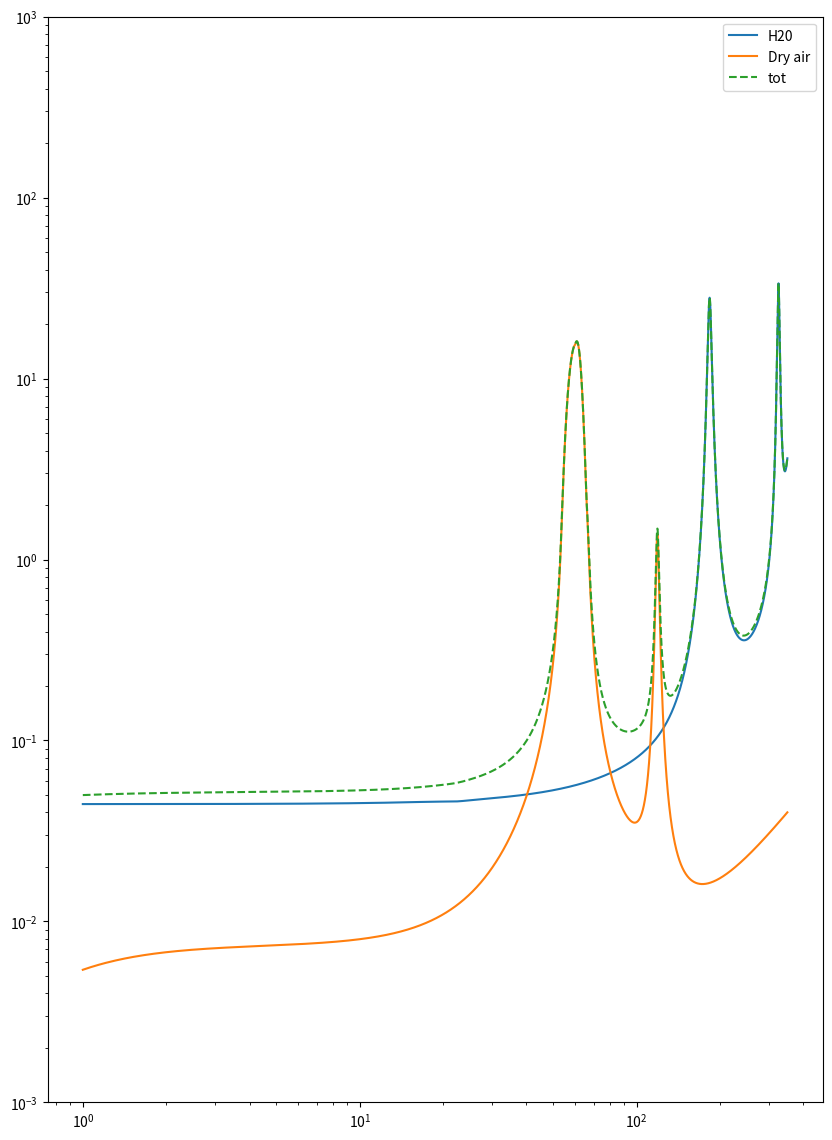

The script that saved this image:
import numpy as np

def Rain_attenuation(lat,elv_angle,h_s,R_zero,f,Pol_tilt,p):
    #Step 1
    
    h_r = 4-0.0075*(lat-36)
    
    #Step 2
    elv_angle = (elv_angle*np.pi)/180
    lat_of_earth_stat = (lat*np.pi)/180
    
    if elv_angle < (5*np.pi)/180:
        L_s = ((2*(h_r-h_s))/(np.sqrt(np.sin(elv_angle)**2+(2*(h_r-h_s)/8500*10**3))+np.sin(elv_angle)))
    else:
        L_s = (h_r-h_s)/np.sin(elv_angle)
        
    # Step 3
    L_g = L_s*np.sin(elv_angle)
    
    
    #Step 4
    
    # Coeffiecients for line fitting 
    k_h_coef = [[-5.3398,-0.35351,-0.23789,-0.94158],[-0.10008,1.26970, 0.86036,0.64552],[1.13098,0.45400,0.15354
                                                                                      ,0.16817],-0.18961,0.71147]
    k_v_coef = [[-3.80595,-3.44965,-0.39902,0.50167],[0.56934,-0.22911,0.73042,1.07319],[0.81061,0.51059,0.11899,0.27195],-0.16398,0.63297]
    
    a_h_coef = [[-0.14318,0.29591,0.32177,-5.37610,16.1721],[1.82442,0.77564,0.63773,-0.96230,-3.29980],[-0.55187
                                                                                           ,0.19822,0.13164,1.47828,3.43990],0.67849,-1.95537]
    a_v_coef = [[-0.07771,0.56727,-0.20238,-48.2991,48.5833],[2.33840,0.95545,1.14520,0.791669,0.791459],[-0.76284,0.54039,0.26809,0.116226,0.116479],-0.053739,0.83433]
    
    # K_h Caculation
    
    log_k_h = 0.0
    for j in range(4):
        term = k_h_coef[0][j] * np.exp(-((np.log10(f) - k_h_coef[1][j]) / k_h_coef[2][j]) ** 2)
        log_k_h += term
    log_k_h += k_h_coef[3] * np.log10(f) +k_h_coef[4]
    
    # K_v Caculation
    
    log_k_v = 0.0
    for j in range(4):
        term = k_v_coef[0][j] * np.exp(-((np.log10(f) - k_v_coef[1][j]) / k_v_coef[2][j]) ** 2)
        log_k_v += term
    log_k_v += k_v_coef[3] * np.log10(f) +k_v_coef[4]
    
    #a_h calc
    
    a_h = 0.0
    
    for j in range(5):
        term = a_h_coef[0][j] * np.exp(-((np.log10(f) - a_h_coef[1][j]) / a_h_coef[2][j]) ** 2)
        a_h += term
    a_h += a_h_coef[3] * np.log10(f) +a_h_coef[4]
    
    #a_h calc

    a_v = 0.0
    
    for j in range(5):
        term = a_v_coef[0][j] * np.exp(-((np.log10(f) - a_v_coef[1][j]) / a_v_coef[2][j]) ** 2)
        a_v += term
    a_v += a_v_coef[3] * np.log10(f) +a_v_coef[4]
    
    #Convert log values 
    k_h = 10**(log_k_h)
    k_v = 10**(log_k_v)
    
    k = (k_h+k_v+(k_h-k_v)*(np.cos(elv_angle)**2)*np.cos(2*Pol_tilt))/2
    a = (k_h*a_h+k_v*a_v+(k_h*a_h-k_v*a_v)*(np.cos(elv_angle)**2)*np.cos(2*Pol_tilt))/2
    
    #Step 5
    
    Gamma_r = k*(R_zero)**a
    
    
    #Step 6
    
    Hoz_reduction_factor = 1/(1+0.78*np.sqrt((L_g*Gamma_r)/f)-0.38*(1-np.exp(-2*L_g)))
    
    #Step 7
    
    zeta = np.arctan((h_r-h_s)/(L_g*Hoz_reduction_factor))
    
    if zeta>elv_angle:
        L_r = (L_g*Hoz_reduction_factor)/(np.cos(elv_angle))
    else:
        L_r = (h_r-h_s)/(np.sin(elv_angle))
    
    if np.abs(lat_of_earth_stat) < (36*np.pi)/180:
        pearson = ((36*np.pi)/180)-np.abs(lat_of_earth_stat)
    else:
        pearson = 0
    
    print((L_r*Gamma_r)/f**2)
    
    term = (31*(1-np.exp(-(elv_angle)/(1+pearson))*(np.sqrt(L_r*Gamma_r)/f**2)-0.45))
    vert_adjust_ang = 1/(1+np.sqrt(np.sin(elv_angle))*(term))
    
    
    #Step 8
    L_e = L_r*vert_adjust_ang
    
    #Step 9
    A_zero = Gamma_r*L_e
    
    #Step 10
    
    if p>=1 or np.abs(lat_of_earth_stat)>= (36*np.pi)/180:
        beta = 0
    elif p<1 and np.abs(lat_of_earth_stat) < (36*np.pi)/180 and np.abs(elv_angle)>= (25*np.pi)/180:
        beta = -0.005*(np.abs(lat_of_earth_stat)-36)
    else:
        beta = -0.005*(np.abs(lat_of_earth_stat)-36)+1.8-4.25*np.sin(elv_angle)
   
    term = -(0.655+0.033*np.log(p)-0.045*np.log(A_zero)-beta*(1-p)*np.sin(elv_angle))
    
    A_p = A_zero*(p/0.01)**term
    
    return A_p
    
    
    
 
    
def Atmosphere_attenuation(f,pressure,p_w_v_den,t):
    # From ITU P.676-5 Annex 2
    
    if f >350:
        raise ValueError("Frequency too high")
    
    """ Gamma_o Calc"""
    r_p = pressure/1013
    r_t = 288/(273+t)
    
    gamma_o_dash_54 = 2.128*(r_p**1.4954)*(r_t**-1.6032)*np.exp(-2.5280*(1-r_t)) # 22e
    gamma_o_54 = 2.136*(r_p**1.4975)*(r_t**-1.5852)*np.exp(-2.5196*(1-r_t)) # 22f
    gamma_o_57 = 9.984*(r_p**0.9313)*(r_t**2.6732)*np.exp(0.8563*(1-r_t)) # 22g
    gamma_o_60 = 15.42*(r_p**0.8595)*(r_t**3.6178)*np.exp(1.1521*(1-r_t)) # 22h
    gamma_o_63 = 10.63*(r_p**0.9298)*(r_t**2.3284)*np.exp(0.6287*(1-r_t)) # 22i
    gamma_o_66 = 1.944*(r_p**1.6673)*(r_t**-3.3583)*np.exp(-4.1612*(1-r_t)) # 22j
    gamma_o_66_dash = 1.935*(r_p**1.6657)*(r_t**-3.3714)*np.exp(-4.1643*(1-r_t)) #22k
    eta_1 = 6.7665*(r_p**-0.5050)*(r_t**0.5106)*np.exp(1.5663*(1-r_t))-1 #22n
    eta_2 = 27.8843*(r_p**-0.4908 )*(r_t**0.8491)*np.exp(0.5496*(1-r_t))-1 #22o
    a = np.log(eta_2/eta_1)/np.log(3.5)#22l
    b = (4**a)/eta_1 #22m
    xi_1 = 6.9575*(r_p**-0.3461 )*(r_t**0.2535)*np.exp(1.3766*(1-r_t))-1 # 22r
    xi_2 = 42.1309*(r_p**-0.3068)*(r_t**1.2023)*np.exp(2.5147*(1-r_t))-1 # 22s
    c = np.log(xi_2/xi_1)/np.log(3.5) #22p
    d = (4**c)/xi_1 # 22q
    if f <= 60:
        N = 0
    else:
        N = -15
        
    if f <= 54:
        # 22a
        term_1 = (7.34*(r_p**2)*(r_t**3))/((f**2)+0.36*(r_p**2)*(r_t**2))
        term_2 = (0.3429*b*gamma_o_dash_54)/(((54-f)**a)+b)
        gamma_o = (term_1+term_2)*(f**2)*1E-3 #22a
        
    elif f > 54 and f < 66:
        term_1 = ((54**-N)*np.log(gamma_o_54)*(f-57)*(f-60)*(f-63)*(f-66))/1944
        term_2 = ((-57**-N)*np.log(gamma_o_57)*(f-54)*(f-60)*(f-63)*(f-66))/486
        term_3 = ((60**-N)*np.log(gamma_o_60)*(f-54)*(f-57)*(f-63)*(f-66))/324
        term_4 = ((-63**-N)*np.log(gamma_o_63)*(f-54)*(f-57)*(f-60)*(f-66))/486
        term_5 = ((66**-N)*np.log(gamma_o_66)*(f-54)*(f-57)*(f-60)*(f-63))/1944
        gamma_o = np.exp((term_1+term_2+term_3+term_4+term_5)*(f**N)) #22b
        
    elif f >= 66 and f < 120:
        term_1 = (0.2296*d*gamma_o_66_dash)/(((f-66)**c)+d)
        term_2 = (0.286*(r_p**2)*(r_t**3.8))/(((f-118.75)**2)+2.97*(r_p**2)*(r_t**1.6))
        gamma_o = ((term_1+term_2)*(f**2))*1E-3##22c
    elif f>= 120 and f <= 350:
        term_1 = 3.02*1E-4*(r_p**2)*(r_t**3.5)
        term_2 = (1.5827*(r_p**2)*(r_t**3))/((f-66)**2)
        term_3 = (0.286*(r_p**2)*(r_t**3.8))/(((f-118.75)**2)+2.97*(r_p**2)*(r_t**1.6))
        gamma_o = (term_1+term_2+term_3)*(f**2)*1E-3#22d
    
        
    """Gamma_w Calc"""
    
    xi_w_1 = 0.9544*r_p*(r_t**0.69)+0.0061*p_w_v_den #23b
    xi_w_2 = 0.95*r_p*(r_t**0.64)+0.0067*p_w_v_den #23c
    xi_w_3 = 0.9561*r_p*(r_t**0.67)+0.0059*p_w_v_den #23d
    xi_w_4 = 0.9543*r_p*(r_t**0.68)+0.0061*p_w_v_den #23e
    xi_w_5 = 0.955*r_p*(r_t**0.68)+0.006*p_w_v_den #23f
    g_22 = (1+((f-22.235)**2))/((f+22.235)**2) # 23g
    g_557 = (1+((f-557)**2))/((f+557)**2)
    g_752 = (1+((f-752)**2))/((f+752)**2)
    
    
    #23a
    term_1 = (3.13E-2)*r_p*(r_t**2)
    term_2 = (1.76E-3)*p_w_v_den*(r_t**8.5)
    term_3 = (3.84*xi_w_1*g_22*np.exp(2.23*(1-r_t)))/(((f-22.235)**2)+9.42*(xi_w_1**2))
    term_4 = (10.48*xi_w_2*np.exp(0.7*(1-r_t)))/(((f-183.31)**2)+9.48*(xi_w_2**2))
    term_5 = (0.078*xi_w_3*np.exp(6.4385*(1-r_t)))/(((f-321.226)**2)+6.29*(xi_w_3**2))
    term_6 = (3.76*xi_w_4*np.exp(1.6*(1-r_t)))/(((f-325.153)**2)+9.22*(xi_w_4**2))
    term_7 = (26.36*xi_w_5*np.exp(1.09*(1-r_t)))/(((f-380)**2))
    term_8 = (17.87*xi_w_5*np.exp(1.46*(1-r_t)))/(((f-448)**2))
    term_9 = (883.7*xi_w_5*g_557*np.exp(0.17*(1-r_t)))/(((f-557)**2))
    term_10 = (302.6*xi_w_5*g_752*np.exp(0.41*(1-r_t)))/(((f-752)**2))
    
    
    gamma_w = term_1+term_2+(r_t**2.5)*(term_3+term_4+term_5+term_6+term_7+term_8+term_9+term_10)*(f**2)*p_w_v_den*(1E-4)    
    
    
    return gamma_o,gamma_w




def test():
    import matplotlib.pyplot as plt
    
    f = np.linspace(1,350,10000)
    pressure  = 1013.25
    p_w_v_den = 7.5
    t = 15
    
    gamma_o = []
    gamma_w = []
    gamma_sum = []
    for i in range(len(f)):
        gamma_o.append(Atmosphere_attenuation(f[i],pressure,p_w_v_den,t)[0])
        gamma_w.append(Atmosphere_attenuation(f[i],pressure,p_w_v_den,t)[1])
        gamma_sum.append(gamma_w[i]+gamma_o[i])
    plt.figure(figsize=(10,14.1))
    plt.plot(f,gamma_w)
    plt.plot(f,gamma_o)
    plt.plot(f,(gamma_sum), linestyle = '--')
    plt.xscale("log")
    plt.yscale("log")
    plt.legend(["H20", "Dry air","tot"])
    plt.ylim((10E-4,10E2))
    plt.show()
        
        
if __name__ == "__main__":
    test()
    
    
    